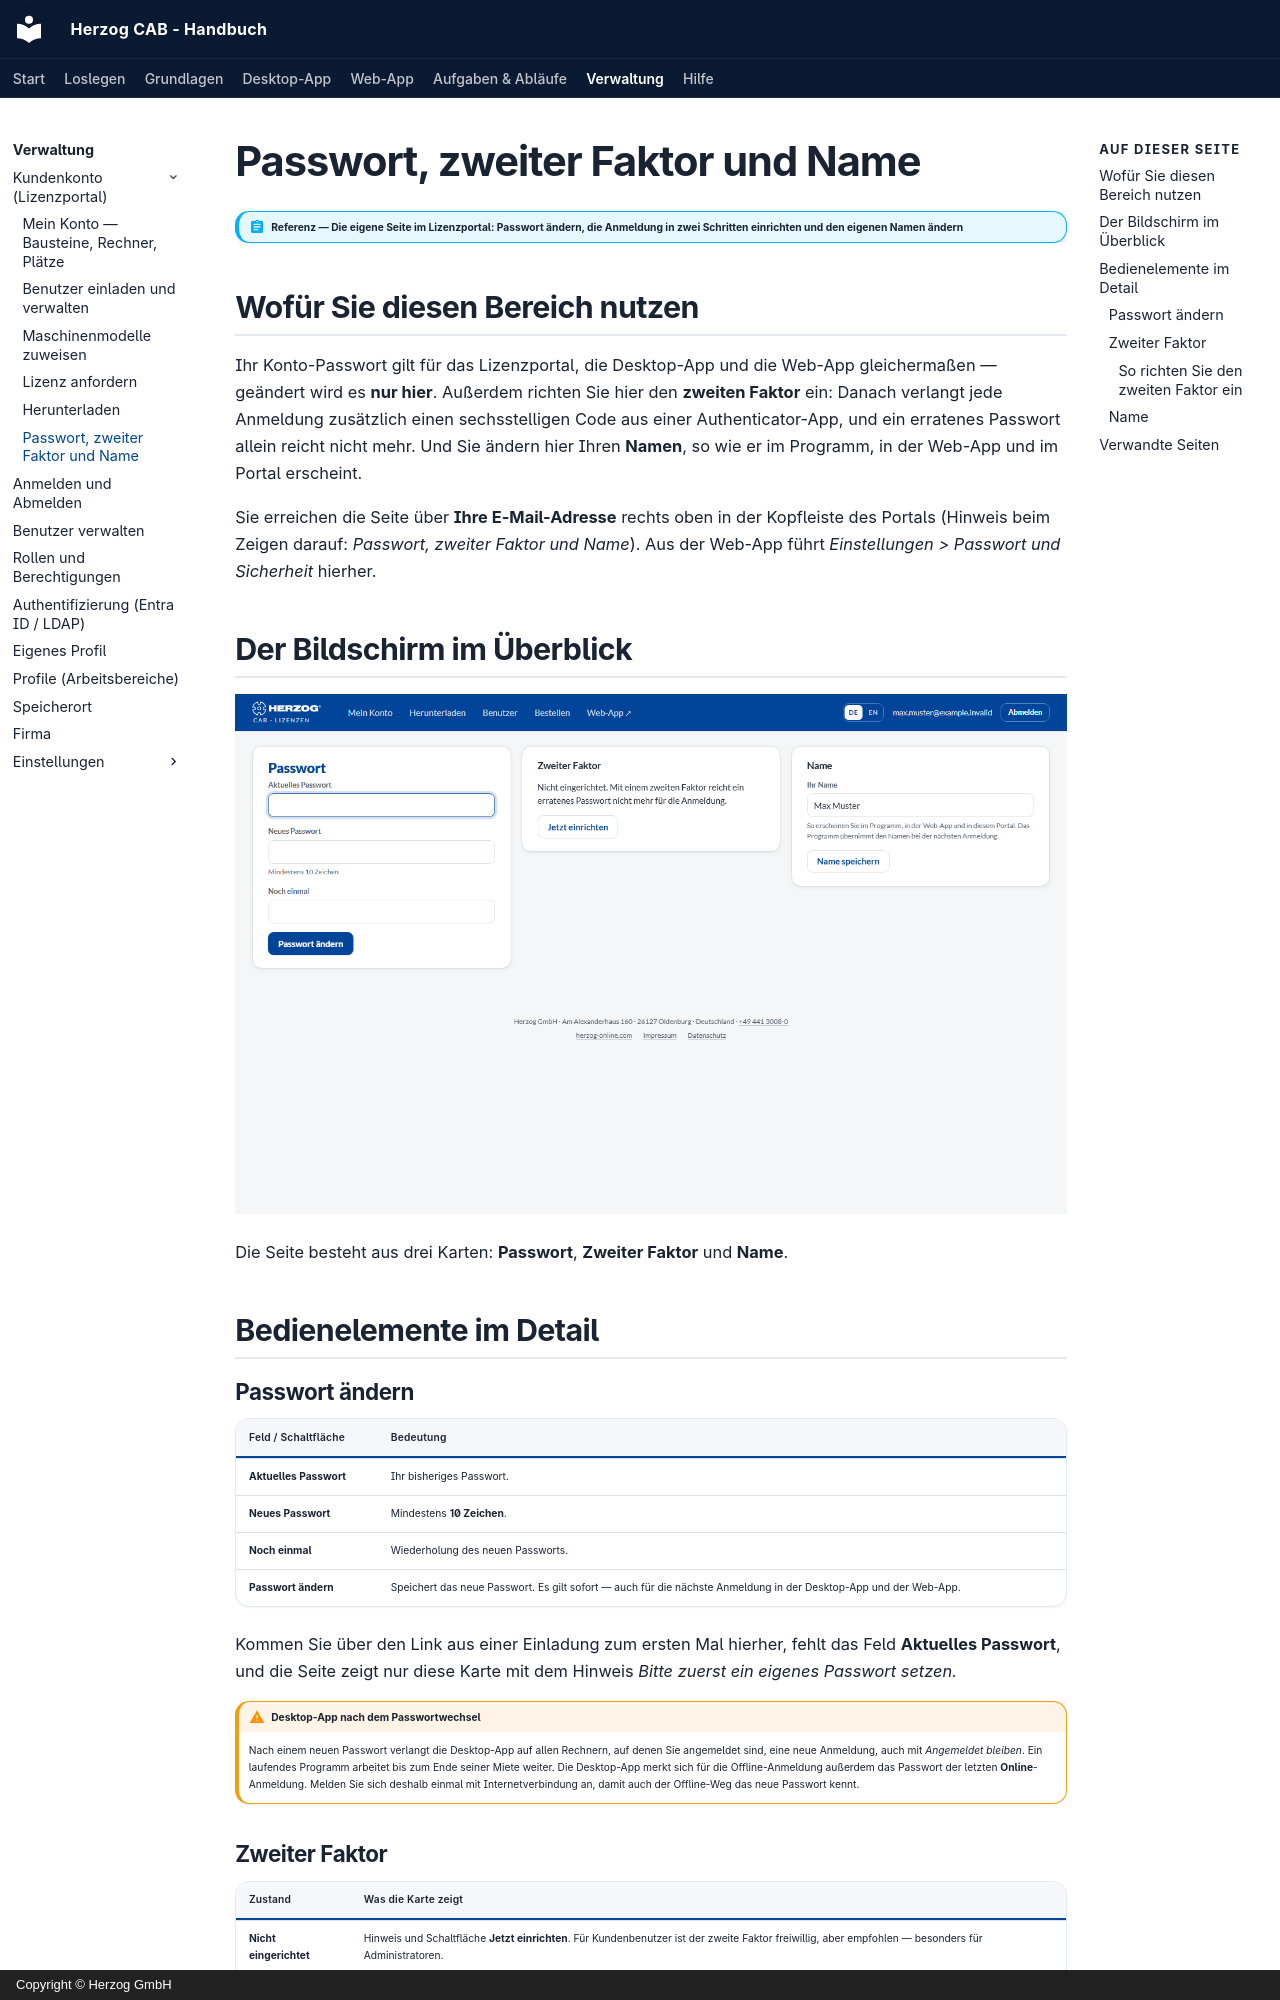

repository: Herzog-GmbH/HerzogCAB-Docs · page: portal/security/index.html · generator: mkdocs · copyright: Copyright © Herzog GmbH

# Passwort, zweiter Faktor und Name

!!! abstract "Referenz — Die eigene Seite im Lizenzportal: Passwort ändern, die Anmeldung in zwei Schritten einrichten und den eigenen Namen ändern"

## Wofür Sie diesen Bereich nutzen

Ihr Konto-Passwort gilt für das Lizenzportal, die Desktop-App und die
Web-App gleichermaßen — geändert wird es **nur hier**. Außerdem richten Sie
hier den **zweiten Faktor** ein: Danach verlangt jede Anmeldung zusätzlich
einen sechsstelligen Code aus einer Authenticator-App, und ein erratenes
Passwort allein reicht nicht mehr. Und Sie ändern hier Ihren **Namen**, so
wie er im Programm, in der Web-App und im Portal erscheint.

Sie erreichen die Seite über **Ihre E-Mail-Adresse** rechts oben in der
Kopfleiste des Portals (Hinweis beim Zeigen darauf: *Passwort, zweiter
Faktor und Name*). Aus der Web-App führt *Einstellungen > Passwort und
Sicherheit* hierher.

## Der Bildschirm im Überblick

![Die eigene Seite im Lizenzportal mit den drei Karten „Passwort", „Zweiter Faktor" und „Name".](../assets/screenshots/portal/passwort.png)

Die Seite besteht aus drei Karten: **Passwort**, **Zweiter Faktor** und
**Name**.

## Bedienelemente im Detail

### Passwort ändern

| Feld / Schaltfläche | Bedeutung |
|---|---|
| **Aktuelles Passwort** | Ihr bisheriges Passwort. |
| **Neues Passwort** | Mindestens **10 Zeichen**. |
| **Noch einmal** | Wiederholung des neuen Passworts. |
| **Passwort ändern** | Speichert das neue Passwort. Es gilt sofort — auch für die nächste Anmeldung in der Desktop-App und der Web-App. |

Kommen Sie über den Link aus einer Einladung zum ersten Mal hierher, fehlt
das Feld **Aktuelles Passwort**, und die Seite zeigt nur diese Karte mit dem
Hinweis *Bitte zuerst ein eigenes Passwort setzen.*

!!! warning "Desktop-App nach dem Passwortwechsel"
    Nach einem neuen Passwort verlangt die Desktop-App auf allen Rechnern,
    auf denen Sie angemeldet sind, eine neue Anmeldung, auch mit
    *Angemeldet bleiben*. Ein laufendes Programm arbeitet bis zum Ende
    seiner Miete weiter. Die Desktop-App merkt sich für die Offline-Anmeldung
    außerdem das Passwort der letzten **Online**-Anmeldung. Melden Sie sich
    deshalb einmal mit Internetverbindung an, damit auch der Offline-Weg das
    neue Passwort kennt.

### Zweiter Faktor

| Zustand | Was die Karte zeigt |
|---|---|
| **Nicht eingerichtet** | Hinweis und Schaltfläche **Jetzt einrichten**. Für Kundenbenutzer ist der zweite Faktor freiwillig, aber empfohlen — besonders für Administratoren. |
| **Eingerichtet** | Bestätigung, dass bei jeder Anmeldung der Code verlangt wird, und der Hinweis, dass Herzog den zweiten Faktor bei Bedarf zurücksetzt. |
